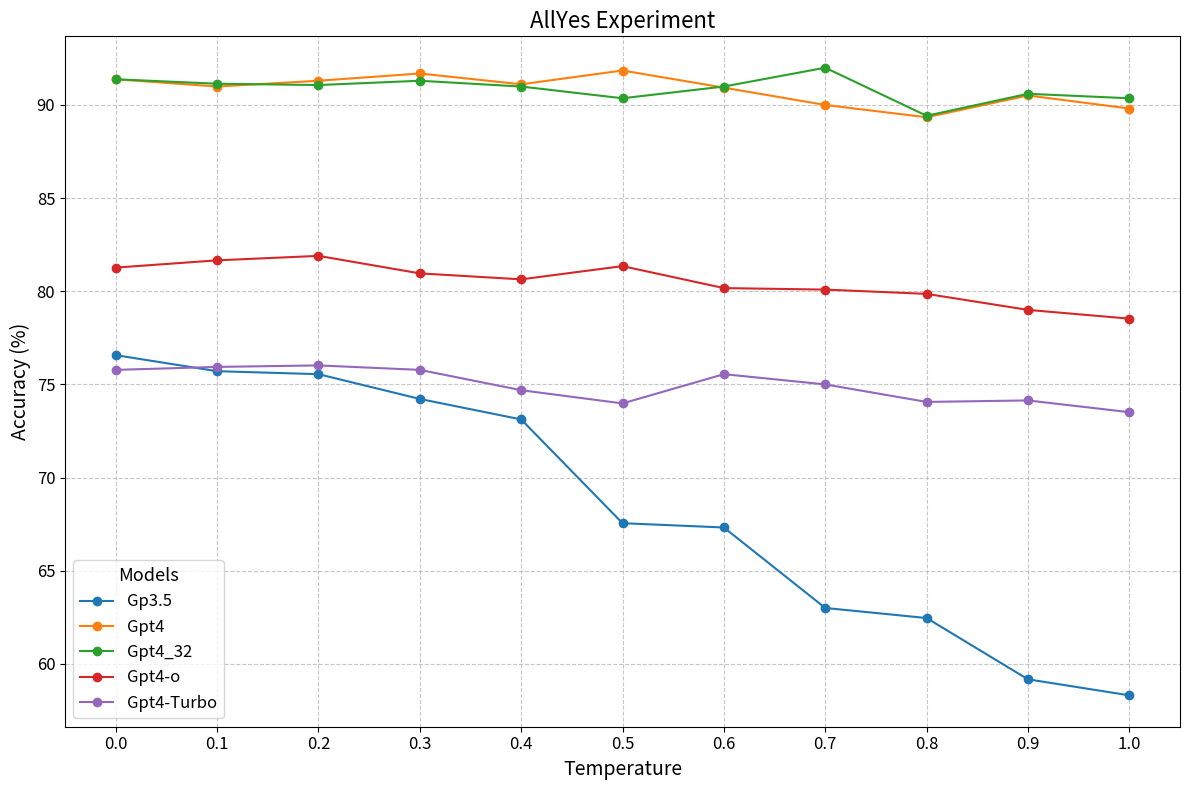

Generate this figure with matplotlib:
import matplotlib.pyplot as plt

# Temperatures (sorted)
temperatures = [0.0, 0.1, 0.2, 0.3, 0.4, 0.5, 0.6, 0.7, 0.8, 0.9, 1.0]

# Accuracy for each model (Gp3.5, Gpt4, Gpt4_32)
accuracy = {
    'Gp3.5':   [76.57, 75.71, 75.55, 74.22, 73.12, 67.55, 67.32, 63.00, 62.46, 59.17, 58.31],
    'Gpt4':    [91.38, 90.99, 91.30, 91.69, 91.11, 91.85, 90.93, 90.00, 89.34, 90.51, 89.81],
    'Gpt4_32': [91.38, 91.14, 91.07, 91.30, 90.99, 90.36, 90.99, 92.00, 89.42, 90.60, 90.36],
    'Gpt4-o':  [81.27, 81.66, 81.90, 80.96, 80.64, 81.35, 80.17, 80.09, 79.86, 79.00, 78.53],
  'Gpt4-Turbo':[75.78, 75.94, 76.02, 75.78, 74.69, 73.98, 75.55, 75.00, 74.06, 74.14, 73.51]
}

# Create the plot
plt.figure(figsize=(12, 8))
plt.title("AllYes Experiment", fontsize=16)
plt.xlabel("Temperature", fontsize=14)
plt.ylabel("Accuracy (%)", fontsize=14)

# Plot accuracy for each model
for model, accuracies in accuracy.items():
    plt.plot(temperatures, accuracies, marker='o', label=model)

# Add legend with better placement
plt.legend(title="Models", loc='lower left', fontsize=12, title_fontsize='13')

# Set grid with specific style
plt.grid(True, linestyle='--', alpha=0.7)

# Customize ticks
plt.xticks(temperatures, fontsize=12)
plt.yticks(fontsize=12)

# Show the plot
plt.tight_layout()
plt.show()
